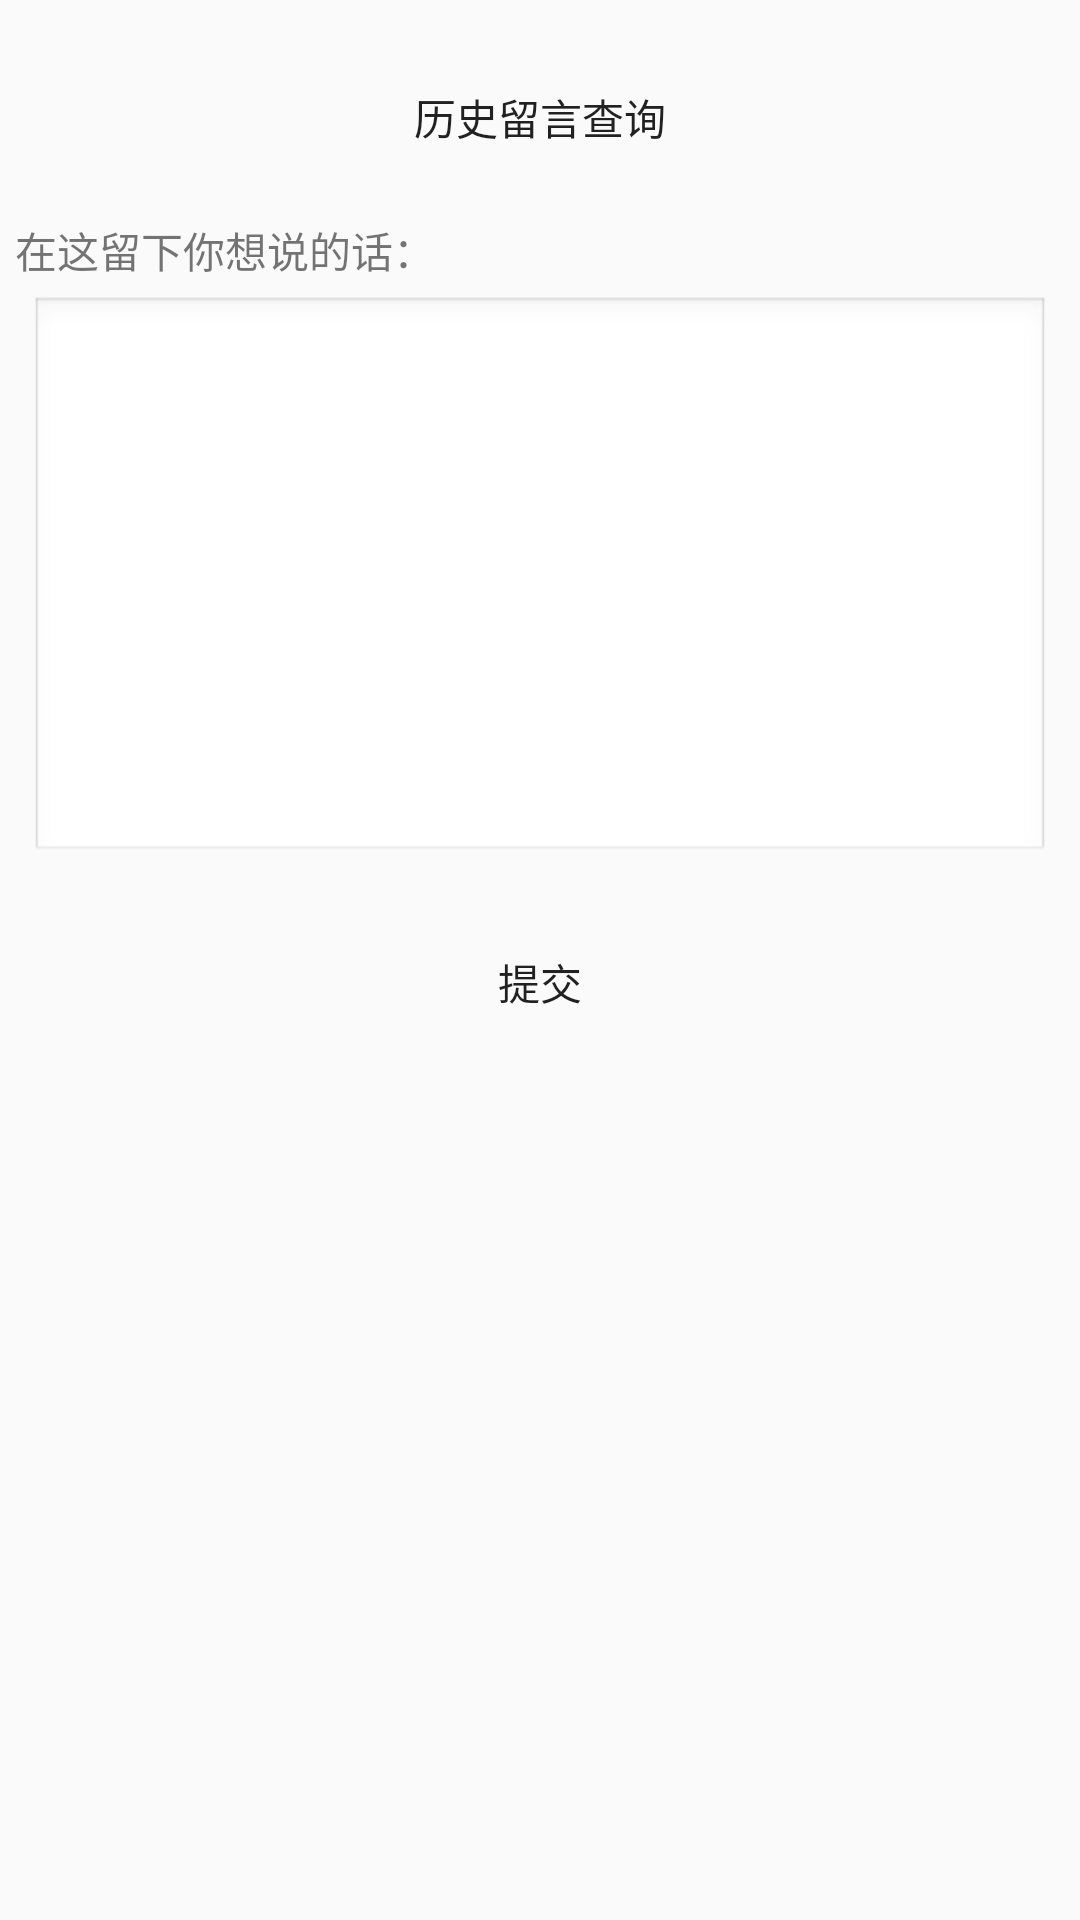

Reconstruct the res/layout file that produces this screen, plus the resources it refers to.
<!-- AndroidManifest.xml: application theme CustomActionBarStyle -->
<!-- res/layout/activity_message_user.xml -->
<LinearLayout xmlns:android="http://schemas.android.com/apk/res/android"
    xmlns:tools="http://schemas.android.com/tools"
    style="@style/padding_style"
    android:layout_width="match_parent"
    android:layout_height="match_parent"
    android:orientation="vertical"
    tools:context="com.gxu.smallshop.MessageUserActivity">

    <Button
        android:id="@+id/history_ms_query"
        style="@style/btn_style"
        android:layout_width="wrap_content"
        android:layout_height="wrap_content"
        android:layout_gravity="center"
        android:layout_marginTop="10dp"
        android:text="@string/history_ms_query" />

    <TextView
        android:layout_width="wrap_content"
        android:layout_height="wrap_content"
        android:layout_marginTop="10dp"
        android:text="@string/user_ms" />

    <EditText
        android:id="@+id/user_ms_value"
        android:layout_width="match_parent"
        android:layout_height="wrap_content"
        android:layout_margin="5dp"
        android:background="@android:drawable/edit_text"
        android:enabled="true"
        android:gravity="top"
        android:inputType="textMultiLine"
        android:maxLines="10"
        android:minLines="8"
        android:scrollbars="vertical" />

    <Button
        android:id="@+id/ms_submit"
        style="@style/btn_style"
        android:layout_width="wrap_content"
        android:layout_height="wrap_content"
        android:layout_gravity="center"
        android:layout_marginTop="10dp"
        android:text="@string/ms_submit" />
</LinearLayout>
<!-- resources referenced by this layout -->
<resources>
  <string name="history_ms_query">历史留言查询</string>
  <string name="ms_submit">提交</string>
  <string name="user_ms">在这留下你想说的话：</string>
  <style name="btn_style">
          <item name="android:paddingLeft">10dp</item>
          <item name="android:paddingRight">10dp</item>
          <item name="android:paddingBottom">-5dp</item>
          <item name="android:paddingTop">-5dp</item>
          <item name="android:background">@drawable/white_button_selector</item>
      </style>
  <style name="padding_style">
          <item name="android:padding">5dp</item>
      </style>
  <style name="CustomActionBarStyle" parent="@style/AppTheme">
          
          <item name="android:titleTextStyle">@style/AcBar_titleStyle</item>
          <item name="colorPrimary">#19191a</item>
      </style>
  <style name="AppTheme" parent="Theme.AppCompat.Light.DarkActionBar">
          
      </style>
  <style name="AcBar_titleStyle">
          <item name="android:textSize">18sp</item>
          <item name="android:textColor">#D01839</item>
      </style>
</resources>
